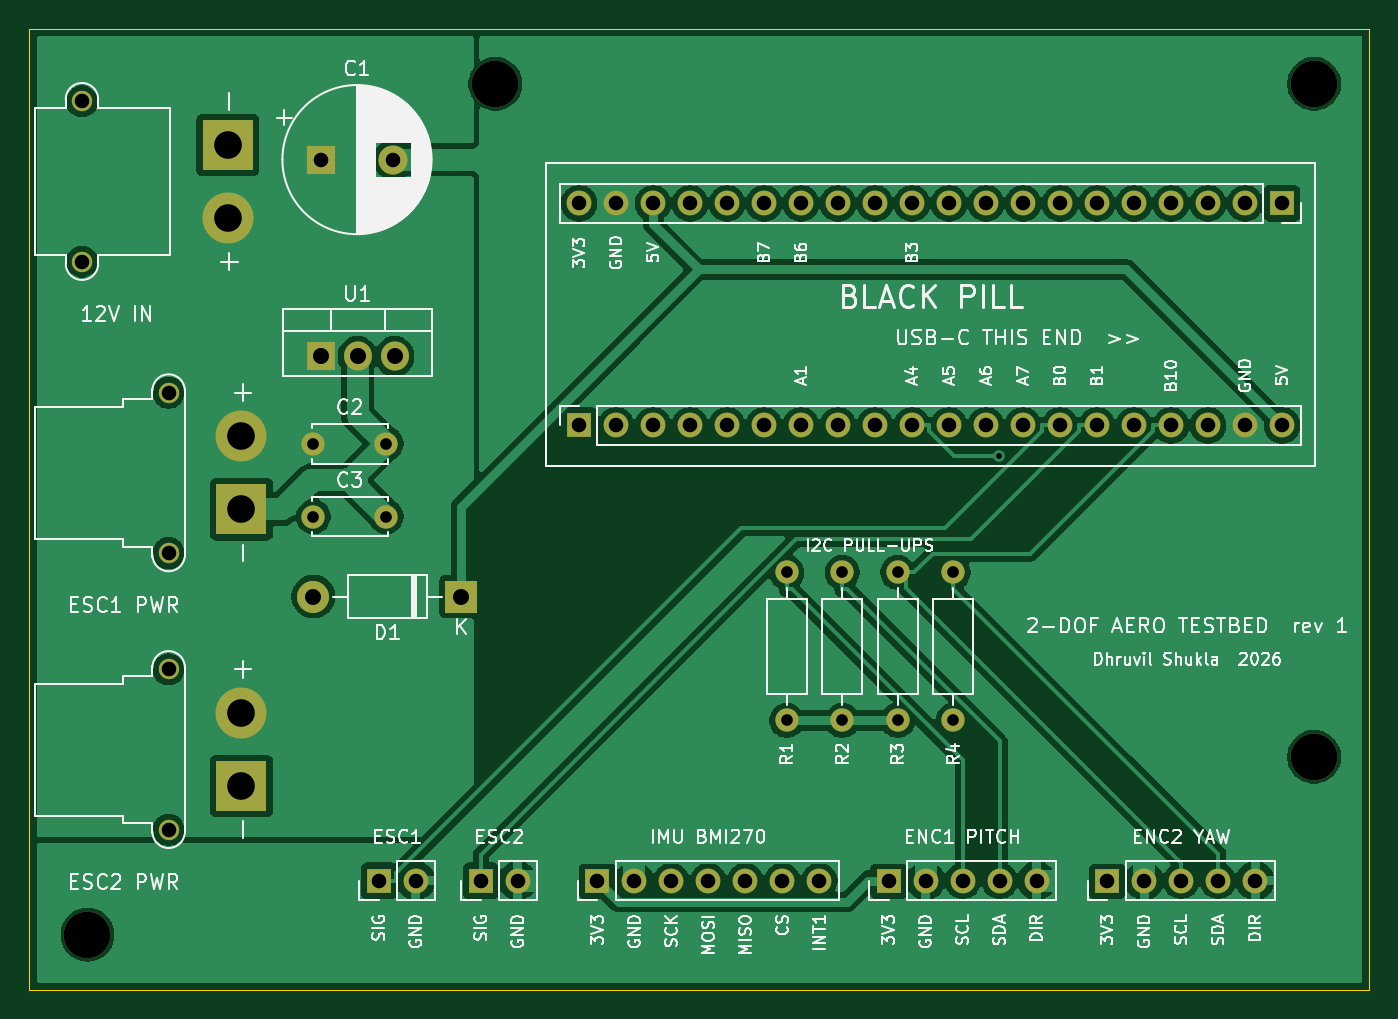
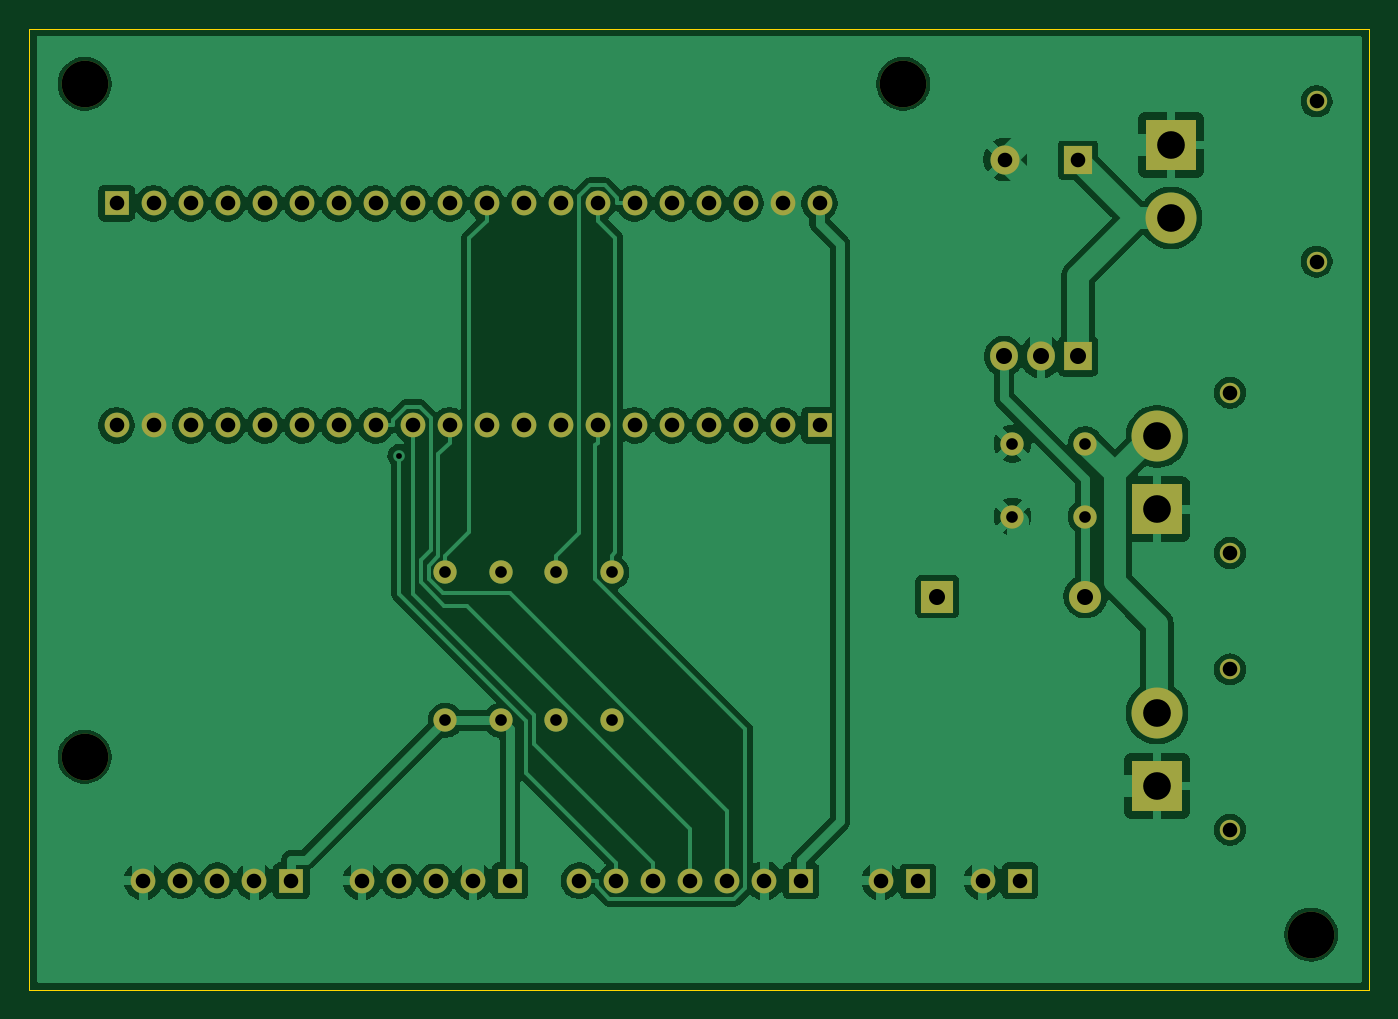
Circuit board: 9 layer files. Board 92.0 x 66.0 mm.
- bottom_copper: rev_1-B_Cu.gbl (121711 bytes)
- bottom_mask: rev_1-B_Mask.gbs (3695 bytes)
- bottom_silk: rev_1-B_Silkscreen.gbo (3705 bytes)
- outline: rev_1-Edge_Cuts.gm1 (612 bytes)
- top_copper: rev_1-F_Cu.gtl (159370 bytes)
- top_mask: rev_1-F_Mask.gts (3695 bytes)
- top_silk: rev_1-F_Silkscreen.gto (126150 bytes)
- drill: rev_1-NPTH.drl (373 bytes)
- drill: rev_1-PTH.drl (1756 bytes)

=== bottom_copper: rev_1-B_Cu.gbl (121711 bytes, source omitted) ===
=== bottom_mask: rev_1-B_Mask.gbs ===
%TF.GenerationSoftware,KiCad,Pcbnew,10.0.7*%
%TF.CreationDate,2026-11-22T17:38:45-05:00*%
%TF.ProjectId,rev_1,7265765f-312e-46b6-9963-61645f706362,rev?*%
%TF.SameCoordinates,Original*%
%TF.FileFunction,Soldermask,Bot*%
%TF.FilePolarity,Negative*%
%FSLAX46Y46*%
G04 Gerber Fmt 4.6, Leading zero omitted, Abs format (unit mm)*
G04 Created by KiCad (PCBNEW 10.0.7) date 2026-11-22 17:38:45*
%MOMM*%
%LPD*%
G01*
G04 APERTURE LIST*
%ADD10R,1.700000X1.700000*%
%ADD11O,1.700000X1.700000*%
%ADD12C,1.600000*%
%ADD13C,3.200000*%
%ADD14R,2.200000X2.200000*%
%ADD15O,2.200000X2.200000*%
%ADD16R,2.000000X2.000000*%
%ADD17C,2.000000*%
%ADD18O,1.600000X1.600000*%
%ADD19R,1.905000X2.000000*%
%ADD20O,1.905000X2.000000*%
%ADD21C,1.400000*%
%ADD22R,3.500000X3.500000*%
%ADD23C,3.500000*%
G04 APERTURE END LIST*
D10*
%TO.C,J2*%
X86000000Y-12000000D03*
D11*
X83460000Y-12000000D03*
X80920000Y-12000000D03*
X78380000Y-12000000D03*
X75840000Y-12000000D03*
X73300000Y-12000000D03*
X70760000Y-12000000D03*
X68220000Y-12000000D03*
X65680000Y-12000000D03*
X63140000Y-12000000D03*
X60600000Y-12000000D03*
X58060000Y-12000000D03*
X55520000Y-12000000D03*
X52980000Y-12000000D03*
X50440000Y-12000000D03*
X47900000Y-12000000D03*
X45360000Y-12000000D03*
X42820000Y-12000000D03*
X40280000Y-12000000D03*
X37740000Y-12000000D03*
%TD*%
D12*
%TO.C,C2*%
X19500000Y-28500000D03*
X24500000Y-28500000D03*
%TD*%
D13*
%TO.C,H2*%
X88200000Y-3800000D03*
%TD*%
D14*
%TO.C,D1*%
X29660000Y-39000000D03*
D15*
X19500000Y-39000000D03*
%TD*%
D10*
%TO.C,J9*%
X24000000Y-58500000D03*
D11*
X26540000Y-58500000D03*
%TD*%
D16*
%TO.C,C1*%
X20000000Y-9000000D03*
D17*
X25000000Y-9000000D03*
%TD*%
D13*
%TO.C,H4*%
X88200000Y-50000000D03*
%TD*%
D10*
%TO.C,J10*%
X31000000Y-58500000D03*
D11*
X33540000Y-58500000D03*
%TD*%
D12*
%TO.C,R4*%
X63430000Y-47500000D03*
D18*
X63430000Y-37340000D03*
%TD*%
D19*
%TO.C,U1*%
X20000000Y-22500000D03*
D20*
X22540000Y-22500000D03*
X25080000Y-22500000D03*
%TD*%
D12*
%TO.C,R3*%
X59620000Y-47500000D03*
D18*
X59620000Y-37340000D03*
%TD*%
D10*
%TO.C,J3*%
X37740000Y-27240000D03*
D11*
X40280000Y-27240000D03*
X42820000Y-27240000D03*
X45360000Y-27240000D03*
X47900000Y-27240000D03*
X50440000Y-27240000D03*
X52980000Y-27240000D03*
X55520000Y-27240000D03*
X58060000Y-27240000D03*
X60600000Y-27240000D03*
X63140000Y-27240000D03*
X65680000Y-27240000D03*
X68220000Y-27240000D03*
X70760000Y-27240000D03*
X73300000Y-27240000D03*
X75840000Y-27240000D03*
X78380000Y-27240000D03*
X80920000Y-27240000D03*
X83460000Y-27240000D03*
X86000000Y-27240000D03*
%TD*%
D21*
%TO.C,J8*%
X9570000Y-55000000D03*
X9570000Y-44000000D03*
D22*
X14570000Y-52000000D03*
D23*
X14570000Y-47000000D03*
%TD*%
D21*
%TO.C,J1*%
X3620000Y-16000000D03*
X3620000Y-5000000D03*
D22*
X13620000Y-8000000D03*
D23*
X13620000Y-13000000D03*
%TD*%
D13*
%TO.C,H3*%
X4000000Y-62200000D03*
%TD*%
%TO.C,H1*%
X32000000Y-3800000D03*
%TD*%
D10*
%TO.C,J4*%
X39000000Y-58500000D03*
D11*
X41540000Y-58500000D03*
X44080000Y-58500000D03*
X46620000Y-58500000D03*
X49160000Y-58500000D03*
X51700000Y-58500000D03*
X54240000Y-58500000D03*
%TD*%
D12*
%TO.C,R1*%
X52000000Y-47500000D03*
D18*
X52000000Y-37340000D03*
%TD*%
D10*
%TO.C,J5*%
X59000000Y-58500000D03*
D11*
X61540000Y-58500000D03*
X64080000Y-58500000D03*
X66620000Y-58500000D03*
X69160000Y-58500000D03*
%TD*%
D21*
%TO.C,J7*%
X9570000Y-36000000D03*
X9570000Y-25000000D03*
D22*
X14570000Y-33000000D03*
D23*
X14570000Y-28000000D03*
%TD*%
D12*
%TO.C,R2*%
X55810000Y-47500000D03*
D18*
X55810000Y-37340000D03*
%TD*%
D10*
%TO.C,J6*%
X74000000Y-58500000D03*
D11*
X76540000Y-58500000D03*
X79080000Y-58500000D03*
X81620000Y-58500000D03*
X84160000Y-58500000D03*
%TD*%
D12*
%TO.C,C3*%
X19500000Y-33500000D03*
X24500000Y-33500000D03*
%TD*%
M02*

=== bottom_silk: rev_1-B_Silkscreen.gbo ===
%TF.GenerationSoftware,KiCad,Pcbnew,10.0.7*%
%TF.CreationDate,2026-11-22T17:38:45-05:00*%
%TF.ProjectId,rev_1,7265765f-312e-46b6-9963-61645f706362,rev?*%
%TF.SameCoordinates,Original*%
%TF.FileFunction,Legend,Bot*%
%TF.FilePolarity,Positive*%
%FSLAX46Y46*%
G04 Gerber Fmt 4.6, Leading zero omitted, Abs format (unit mm)*
G04 Created by KiCad (PCBNEW 10.0.7) date 2026-11-22 17:38:45*
%MOMM*%
%LPD*%
G01*
G04 APERTURE LIST*
%ADD10R,1.700000X1.700000*%
%ADD11O,1.700000X1.700000*%
%ADD12C,1.600000*%
%ADD13C,3.200000*%
%ADD14R,2.200000X2.200000*%
%ADD15O,2.200000X2.200000*%
%ADD16R,2.000000X2.000000*%
%ADD17C,2.000000*%
%ADD18O,1.600000X1.600000*%
%ADD19R,1.905000X2.000000*%
%ADD20O,1.905000X2.000000*%
%ADD21C,1.400000*%
%ADD22R,3.500000X3.500000*%
%ADD23C,3.500000*%
G04 APERTURE END LIST*
%LPC*%
D10*
%TO.C,J2*%
X86000000Y-12000000D03*
D11*
X83460000Y-12000000D03*
X80920000Y-12000000D03*
X78380000Y-12000000D03*
X75840000Y-12000000D03*
X73300000Y-12000000D03*
X70760000Y-12000000D03*
X68220000Y-12000000D03*
X65680000Y-12000000D03*
X63140000Y-12000000D03*
X60600000Y-12000000D03*
X58060000Y-12000000D03*
X55520000Y-12000000D03*
X52980000Y-12000000D03*
X50440000Y-12000000D03*
X47900000Y-12000000D03*
X45360000Y-12000000D03*
X42820000Y-12000000D03*
X40280000Y-12000000D03*
X37740000Y-12000000D03*
%TD*%
D12*
%TO.C,C2*%
X19500000Y-28500000D03*
X24500000Y-28500000D03*
%TD*%
D13*
%TO.C,H2*%
X88200000Y-3800000D03*
%TD*%
D14*
%TO.C,D1*%
X29660000Y-39000000D03*
D15*
X19500000Y-39000000D03*
%TD*%
D10*
%TO.C,J9*%
X24000000Y-58500000D03*
D11*
X26540000Y-58500000D03*
%TD*%
D16*
%TO.C,C1*%
X20000000Y-9000000D03*
D17*
X25000000Y-9000000D03*
%TD*%
D13*
%TO.C,H4*%
X88200000Y-50000000D03*
%TD*%
D10*
%TO.C,J10*%
X31000000Y-58500000D03*
D11*
X33540000Y-58500000D03*
%TD*%
D12*
%TO.C,R4*%
X63430000Y-47500000D03*
D18*
X63430000Y-37340000D03*
%TD*%
D19*
%TO.C,U1*%
X20000000Y-22500000D03*
D20*
X22540000Y-22500000D03*
X25080000Y-22500000D03*
%TD*%
D12*
%TO.C,R3*%
X59620000Y-47500000D03*
D18*
X59620000Y-37340000D03*
%TD*%
D10*
%TO.C,J3*%
X37740000Y-27240000D03*
D11*
X40280000Y-27240000D03*
X42820000Y-27240000D03*
X45360000Y-27240000D03*
X47900000Y-27240000D03*
X50440000Y-27240000D03*
X52980000Y-27240000D03*
X55520000Y-27240000D03*
X58060000Y-27240000D03*
X60600000Y-27240000D03*
X63140000Y-27240000D03*
X65680000Y-27240000D03*
X68220000Y-27240000D03*
X70760000Y-27240000D03*
X73300000Y-27240000D03*
X75840000Y-27240000D03*
X78380000Y-27240000D03*
X80920000Y-27240000D03*
X83460000Y-27240000D03*
X86000000Y-27240000D03*
%TD*%
D21*
%TO.C,J8*%
X9570000Y-55000000D03*
X9570000Y-44000000D03*
D22*
X14570000Y-52000000D03*
D23*
X14570000Y-47000000D03*
%TD*%
D21*
%TO.C,J1*%
X3620000Y-16000000D03*
X3620000Y-5000000D03*
D22*
X13620000Y-8000000D03*
D23*
X13620000Y-13000000D03*
%TD*%
D13*
%TO.C,H3*%
X4000000Y-62200000D03*
%TD*%
%TO.C,H1*%
X32000000Y-3800000D03*
%TD*%
D10*
%TO.C,J4*%
X39000000Y-58500000D03*
D11*
X41540000Y-58500000D03*
X44080000Y-58500000D03*
X46620000Y-58500000D03*
X49160000Y-58500000D03*
X51700000Y-58500000D03*
X54240000Y-58500000D03*
%TD*%
D12*
%TO.C,R1*%
X52000000Y-47500000D03*
D18*
X52000000Y-37340000D03*
%TD*%
D10*
%TO.C,J5*%
X59000000Y-58500000D03*
D11*
X61540000Y-58500000D03*
X64080000Y-58500000D03*
X66620000Y-58500000D03*
X69160000Y-58500000D03*
%TD*%
D21*
%TO.C,J7*%
X9570000Y-36000000D03*
X9570000Y-25000000D03*
D22*
X14570000Y-33000000D03*
D23*
X14570000Y-28000000D03*
%TD*%
D12*
%TO.C,R2*%
X55810000Y-47500000D03*
D18*
X55810000Y-37340000D03*
%TD*%
D10*
%TO.C,J6*%
X74000000Y-58500000D03*
D11*
X76540000Y-58500000D03*
X79080000Y-58500000D03*
X81620000Y-58500000D03*
X84160000Y-58500000D03*
%TD*%
D12*
%TO.C,C3*%
X19500000Y-33500000D03*
X24500000Y-33500000D03*
%TD*%
%LPD*%
M02*

=== outline: rev_1-Edge_Cuts.gm1 ===
%TF.GenerationSoftware,KiCad,Pcbnew,10.0.7*%
%TF.CreationDate,2026-11-22T17:38:45-05:00*%
%TF.ProjectId,rev_1,7265765f-312e-46b6-9963-61645f706362,rev?*%
%TF.SameCoordinates,Original*%
%TF.FileFunction,Profile,NP*%
%FSLAX46Y46*%
G04 Gerber Fmt 4.6, Leading zero omitted, Abs format (unit mm)*
G04 Created by KiCad (PCBNEW 10.0.7) date 2026-11-22 17:38:45*
%MOMM*%
%LPD*%
G01*
G04 APERTURE LIST*
%TA.AperFunction,Profile*%
%ADD10C,0.100000*%
%TD*%
G04 APERTURE END LIST*
D10*
X0Y0D02*
X92000000Y0D01*
X0Y-66000000D02*
X0Y0D01*
X92000000Y0D02*
X92000000Y-66000000D01*
X92000000Y-66000000D02*
X0Y-66000000D01*
M02*

=== top_copper: rev_1-F_Cu.gtl (159370 bytes, source omitted) ===
=== top_mask: rev_1-F_Mask.gts ===
%TF.GenerationSoftware,KiCad,Pcbnew,10.0.7*%
%TF.CreationDate,2026-11-22T17:38:45-05:00*%
%TF.ProjectId,rev_1,7265765f-312e-46b6-9963-61645f706362,rev?*%
%TF.SameCoordinates,Original*%
%TF.FileFunction,Soldermask,Top*%
%TF.FilePolarity,Negative*%
%FSLAX46Y46*%
G04 Gerber Fmt 4.6, Leading zero omitted, Abs format (unit mm)*
G04 Created by KiCad (PCBNEW 10.0.7) date 2026-11-22 17:38:45*
%MOMM*%
%LPD*%
G01*
G04 APERTURE LIST*
%ADD10R,1.700000X1.700000*%
%ADD11O,1.700000X1.700000*%
%ADD12C,1.600000*%
%ADD13C,3.200000*%
%ADD14R,2.200000X2.200000*%
%ADD15O,2.200000X2.200000*%
%ADD16R,2.000000X2.000000*%
%ADD17C,2.000000*%
%ADD18O,1.600000X1.600000*%
%ADD19R,1.905000X2.000000*%
%ADD20O,1.905000X2.000000*%
%ADD21C,1.400000*%
%ADD22R,3.500000X3.500000*%
%ADD23C,3.500000*%
G04 APERTURE END LIST*
D10*
%TO.C,J2*%
X86000000Y-12000000D03*
D11*
X83460000Y-12000000D03*
X80920000Y-12000000D03*
X78380000Y-12000000D03*
X75840000Y-12000000D03*
X73300000Y-12000000D03*
X70760000Y-12000000D03*
X68220000Y-12000000D03*
X65680000Y-12000000D03*
X63140000Y-12000000D03*
X60600000Y-12000000D03*
X58060000Y-12000000D03*
X55520000Y-12000000D03*
X52980000Y-12000000D03*
X50440000Y-12000000D03*
X47900000Y-12000000D03*
X45360000Y-12000000D03*
X42820000Y-12000000D03*
X40280000Y-12000000D03*
X37740000Y-12000000D03*
%TD*%
D12*
%TO.C,C2*%
X19500000Y-28500000D03*
X24500000Y-28500000D03*
%TD*%
D13*
%TO.C,H2*%
X88200000Y-3800000D03*
%TD*%
D14*
%TO.C,D1*%
X29660000Y-39000000D03*
D15*
X19500000Y-39000000D03*
%TD*%
D10*
%TO.C,J9*%
X24000000Y-58500000D03*
D11*
X26540000Y-58500000D03*
%TD*%
D16*
%TO.C,C1*%
X20000000Y-9000000D03*
D17*
X25000000Y-9000000D03*
%TD*%
D13*
%TO.C,H4*%
X88200000Y-50000000D03*
%TD*%
D10*
%TO.C,J10*%
X31000000Y-58500000D03*
D11*
X33540000Y-58500000D03*
%TD*%
D12*
%TO.C,R4*%
X63430000Y-47500000D03*
D18*
X63430000Y-37340000D03*
%TD*%
D19*
%TO.C,U1*%
X20000000Y-22500000D03*
D20*
X22540000Y-22500000D03*
X25080000Y-22500000D03*
%TD*%
D12*
%TO.C,R3*%
X59620000Y-47500000D03*
D18*
X59620000Y-37340000D03*
%TD*%
D10*
%TO.C,J3*%
X37740000Y-27240000D03*
D11*
X40280000Y-27240000D03*
X42820000Y-27240000D03*
X45360000Y-27240000D03*
X47900000Y-27240000D03*
X50440000Y-27240000D03*
X52980000Y-27240000D03*
X55520000Y-27240000D03*
X58060000Y-27240000D03*
X60600000Y-27240000D03*
X63140000Y-27240000D03*
X65680000Y-27240000D03*
X68220000Y-27240000D03*
X70760000Y-27240000D03*
X73300000Y-27240000D03*
X75840000Y-27240000D03*
X78380000Y-27240000D03*
X80920000Y-27240000D03*
X83460000Y-27240000D03*
X86000000Y-27240000D03*
%TD*%
D21*
%TO.C,J8*%
X9570000Y-55000000D03*
X9570000Y-44000000D03*
D22*
X14570000Y-52000000D03*
D23*
X14570000Y-47000000D03*
%TD*%
D21*
%TO.C,J1*%
X3620000Y-16000000D03*
X3620000Y-5000000D03*
D22*
X13620000Y-8000000D03*
D23*
X13620000Y-13000000D03*
%TD*%
D13*
%TO.C,H3*%
X4000000Y-62200000D03*
%TD*%
%TO.C,H1*%
X32000000Y-3800000D03*
%TD*%
D10*
%TO.C,J4*%
X39000000Y-58500000D03*
D11*
X41540000Y-58500000D03*
X44080000Y-58500000D03*
X46620000Y-58500000D03*
X49160000Y-58500000D03*
X51700000Y-58500000D03*
X54240000Y-58500000D03*
%TD*%
D12*
%TO.C,R1*%
X52000000Y-47500000D03*
D18*
X52000000Y-37340000D03*
%TD*%
D10*
%TO.C,J5*%
X59000000Y-58500000D03*
D11*
X61540000Y-58500000D03*
X64080000Y-58500000D03*
X66620000Y-58500000D03*
X69160000Y-58500000D03*
%TD*%
D21*
%TO.C,J7*%
X9570000Y-36000000D03*
X9570000Y-25000000D03*
D22*
X14570000Y-33000000D03*
D23*
X14570000Y-28000000D03*
%TD*%
D12*
%TO.C,R2*%
X55810000Y-47500000D03*
D18*
X55810000Y-37340000D03*
%TD*%
D10*
%TO.C,J6*%
X74000000Y-58500000D03*
D11*
X76540000Y-58500000D03*
X79080000Y-58500000D03*
X81620000Y-58500000D03*
X84160000Y-58500000D03*
%TD*%
D12*
%TO.C,C3*%
X19500000Y-33500000D03*
X24500000Y-33500000D03*
%TD*%
M02*

=== top_silk: rev_1-F_Silkscreen.gto (126150 bytes, source omitted) ===
=== drill: rev_1-NPTH.drl ===
M48
; DRILL file KiCad 10.0.7 date 2026-11-22T17:39:27
; FORMAT={-:-/ absolute / metric / decimal}
; #@! TF.CreationDate,2026-11-22T17:39:27-05:00
; #@! TF.GenerationSoftware,Kicad,Pcbnew,10.0.7
; #@! TF.FileFunction,NonPlated,1,2,NPTH
FMAT,2
METRIC
; #@! TA.AperFunction,NonPlated,NPTH,ComponentDrill
T1C3.200
%
G90
G05
T1
X4.0Y-62.2
X32.0Y-3.8
X88.2Y-3.8
X88.2Y-50.0
M30

=== drill: rev_1-PTH.drl ===
M48
; DRILL file KiCad 10.0.7 date 2026-11-22T17:39:27
; FORMAT={-:-/ absolute / metric / decimal}
; #@! TF.CreationDate,2026-11-22T17:39:27-05:00
; #@! TF.GenerationSoftware,Kicad,Pcbnew,10.0.7
; #@! TF.FileFunction,Plated,1,2,PTH
FMAT,2
METRIC
; #@! TA.AperFunction,Plated,PTH,ViaDrill
T1C0.400
; #@! TA.AperFunction,Plated,PTH,ComponentDrill
T2C0.800
; #@! TA.AperFunction,Plated,PTH,ComponentDrill
T3C1.000
; #@! TA.AperFunction,Plated,PTH,ComponentDrill
T4C1.100
; #@! TA.AperFunction,Plated,PTH,ComponentDrill
T5C1.900
%
G90
G05
T1
X66.604Y-29.326
T2
X19.5Y-28.5
X19.5Y-33.5
X24.5Y-28.5
X24.5Y-33.5
X52.0Y-37.34
X52.0Y-47.5
X55.81Y-37.34
X55.81Y-47.5
X59.62Y-37.34
X59.62Y-47.5
X63.43Y-37.34
X63.43Y-47.5
T3
X3.62Y-5.0
X3.62Y-16.0
X9.57Y-25.0
X9.57Y-36.0
X9.57Y-44.0
X9.57Y-55.0
X20.0Y-9.0
X24.0Y-58.5
X25.0Y-9.0
X26.54Y-58.5
X31.0Y-58.5
X33.54Y-58.5
X37.74Y-12.0
X37.74Y-27.24
X39.0Y-58.5
X40.28Y-12.0
X40.28Y-27.24
X41.54Y-58.5
X42.82Y-12.0
X42.82Y-27.24
X44.08Y-58.5
X45.36Y-12.0
X45.36Y-27.24
X46.62Y-58.5
X47.9Y-12.0
X47.9Y-27.24
X49.16Y-58.5
X50.44Y-12.0
X50.44Y-27.24
X51.7Y-58.5
X52.98Y-12.0
X52.98Y-27.24
X54.24Y-58.5
X55.52Y-12.0
X55.52Y-27.24
X58.06Y-12.0
X58.06Y-27.24
X59.0Y-58.5
X60.6Y-12.0
X60.6Y-27.24
X61.54Y-58.5
X63.14Y-12.0
X63.14Y-27.24
X64.08Y-58.5
X65.68Y-12.0
X65.68Y-27.24
X66.62Y-58.5
X68.22Y-12.0
X68.22Y-27.24
X69.16Y-58.5
X70.76Y-12.0
X70.76Y-27.24
X73.3Y-12.0
X73.3Y-27.24
X74.0Y-58.5
X75.84Y-12.0
X75.84Y-27.24
X76.54Y-58.5
X78.38Y-12.0
X78.38Y-27.24
X79.08Y-58.5
X80.92Y-12.0
X80.92Y-27.24
X81.62Y-58.5
X83.46Y-12.0
X83.46Y-27.24
X84.16Y-58.5
X86.0Y-12.0
X86.0Y-27.24
T4
X19.5Y-39.0
X20.0Y-22.5
X22.54Y-22.5
X25.08Y-22.5
X29.66Y-39.0
T5
X13.62Y-8.0
X13.62Y-13.0
X14.57Y-28.0
X14.57Y-33.0
X14.57Y-47.0
X14.57Y-52.0
M30
